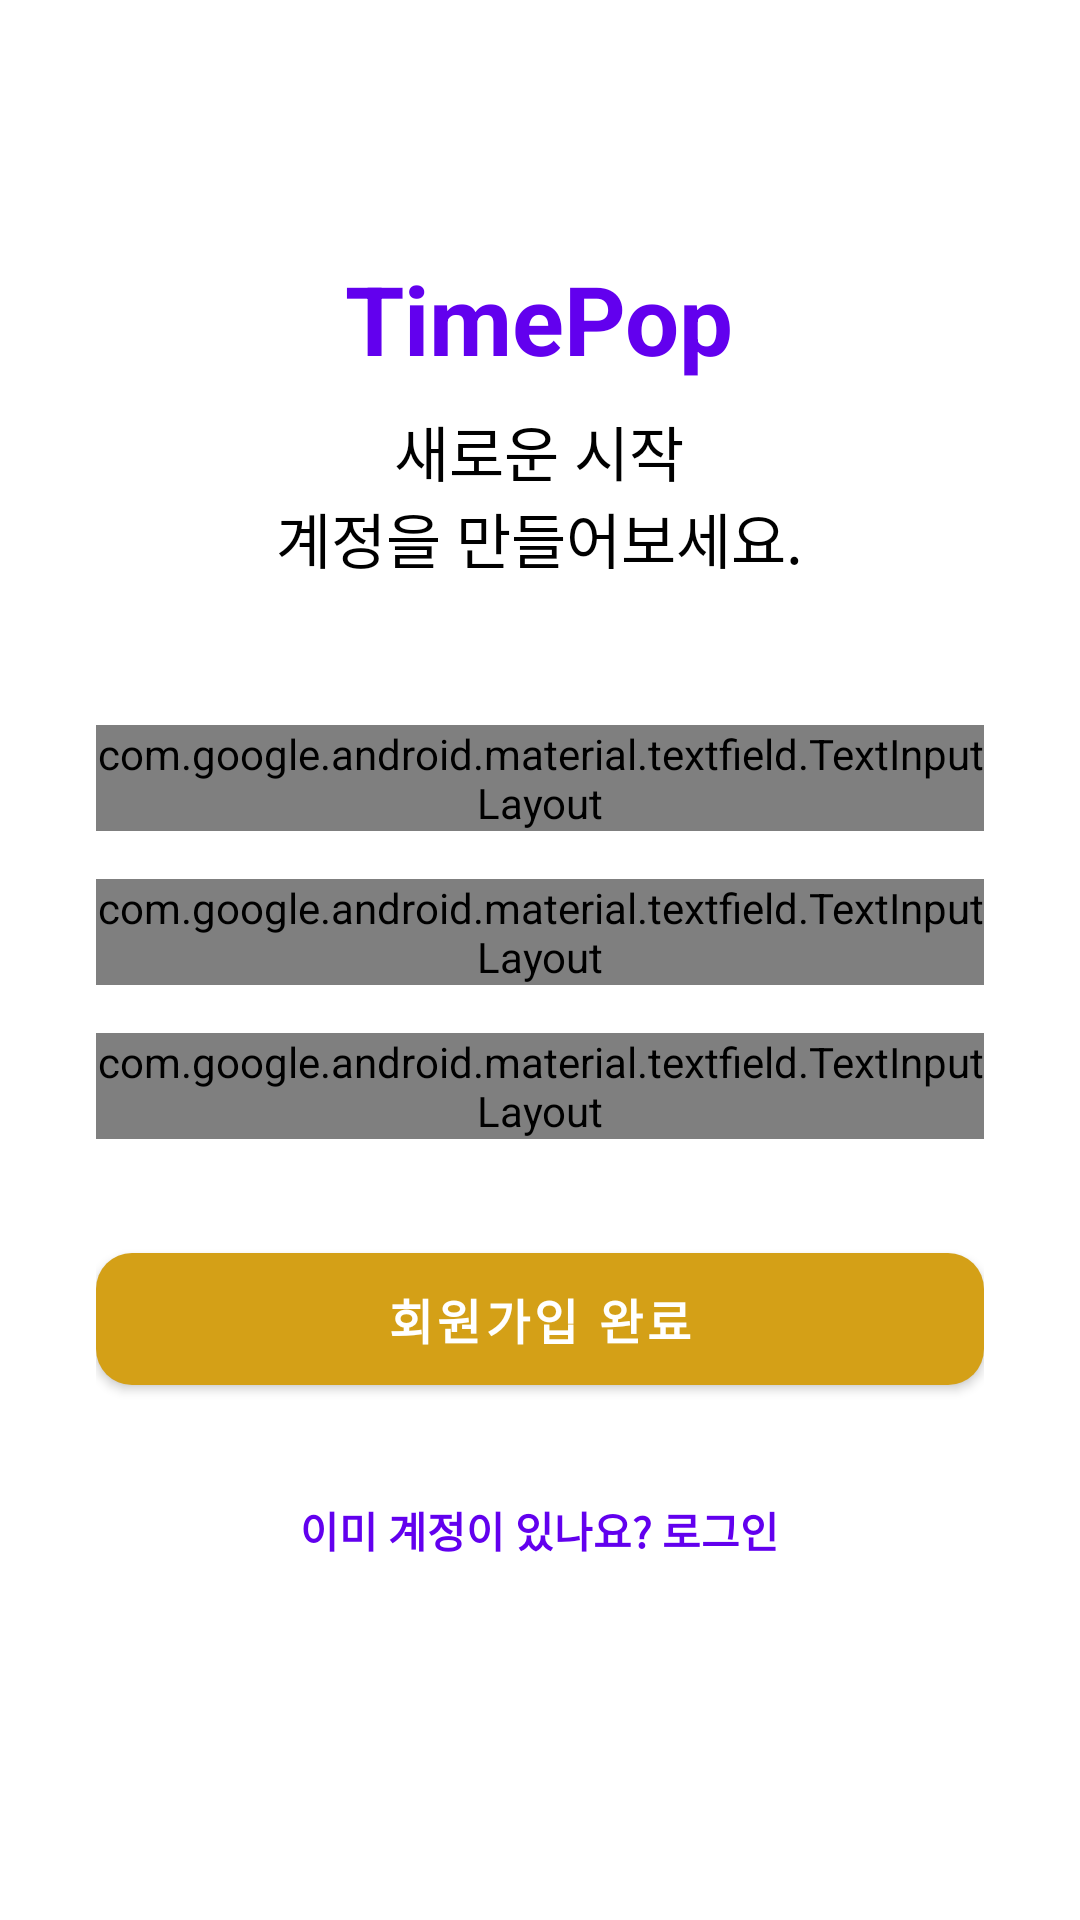

Here is an Android app screen rendered from its layout file. Give the layout XML and the strings, colors and styles it references.
<!-- AndroidManifest.xml: activity theme Theme.TodayInHistory -->
<!-- res/layout/activity_signup.xml -->
<?xml version="1.0" encoding="utf-8"?>
<LinearLayout xmlns:android="http://schemas.android.com/apk/res/android"
    xmlns:app="http://schemas.android.com/apk/res-auto"
    xmlns:tools="http://schemas.android.com/tools"
    android:layout_width="match_parent"
    android:layout_height="match_parent"
    android:orientation="vertical"
    android:padding="32dp"
    android:gravity="center_horizontal"
    android:background="@color/white">

    <Space
        android:layout_width="match_parent"
        android:layout_height="0dp"
        android:layout_weight="1" />

    
    <TextView
        android:layout_width="wrap_content"
        android:layout_height="wrap_content"
        android:text="@string/main_header_subtitle"
        android:textColor="@color/purple_500"
        android:textSize="32sp"
        android:textStyle="bold" />

    <TextView
        android:layout_width="wrap_content"
        android:layout_height="wrap_content"
        android:layout_marginTop="8dp"
        android:text="@string/signup_title"
        android:textColor="@color/black"
        android:textSize="20sp"
        android:textAlignment="center" />

    <Space
        android:layout_width="match_parent"
        android:layout_height="48dp" />

    
    <com.google.android.material.textfield.TextInputLayout
        android:layout_width="match_parent"
        android:layout_height="wrap_content"
        style="@style/Widget.Material3.TextInputLayout.OutlinedBox">

        <com.google.android.material.textfield.TextInputEditText
            android:id="@+id/et_email"
            android:layout_width="match_parent"
            android:layout_height="wrap_content"
            android:hint="@string/login_email_hint"
            android:inputType="textEmailAddress" />
    </com.google.android.material.textfield.TextInputLayout>

    
    <com.google.android.material.textfield.TextInputLayout
        android:id="@+id/til_password"
        android:layout_width="match_parent"
        android:layout_height="wrap_content"
        android:layout_marginTop="16dp"
        style="@style/Widget.Material3.TextInputLayout.OutlinedBox"
        app:passwordToggleEnabled="true">

        <com.google.android.material.textfield.TextInputEditText
            android:id="@+id/et_password"
            android:layout_width="match_parent"
            android:layout_height="wrap_content"
            android:hint="@string/login_password_hint"
            android:inputType="textPassword" />
    </com.google.android.material.textfield.TextInputLayout>

    
    <com.google.android.material.textfield.TextInputLayout
        android:id="@+id/til_password_confirm"
        android:layout_width="match_parent"
        android:layout_height="wrap_content"
        android:layout_marginTop="16dp"
        style="@style/Widget.Material3.TextInputLayout.OutlinedBox"
        app:passwordToggleEnabled="true">

        <com.google.android.material.textfield.TextInputEditText
            android:id="@+id/et_password_confirm"
            android:layout_width="match_parent"
            android:layout_height="wrap_content"
            android:hint="@string/login_password_confirm_hint"
            android:inputType="textPassword" />
    </com.google.android.material.textfield.TextInputLayout>

    <Space
        android:layout_width="match_parent"
        android:layout_height="32dp" />

    
    <com.google.android.material.button.MaterialButton
        android:id="@+id/btn_signup_submit"
        android:layout_width="match_parent"
        android:layout_height="56dp"
        android:text="@string/signup_btn_submit"
        android:textSize="16sp"
        android:textStyle="bold"
        app:cornerRadius="12dp" />

    
    <TextView
        android:id="@+id/tv_go_login"
        android:layout_width="wrap_content"
        android:layout_height="wrap_content"
        android:layout_marginTop="24dp"
        android:text="@string/signup_go_login"
        android:textColor="@color/purple_500"
        android:textSize="14sp"
        android:textStyle="bold"
        android:padding="8dp"
        android:background="?attr/selectableItemBackground" />

    <Space
        android:layout_width="match_parent"
        android:layout_height="0dp"
        android:layout_weight="1.5" />

</LinearLayout>
<!-- resources referenced by this layout -->
<resources>
  <color name="black">#FF000000</color>
  <color name="purple_500">#FF6200EE</color>
  <color name="white">#FFFFFFFF</color>
  <string name="login_email_hint">이메일 주소</string>
  <string name="login_password_confirm_hint">비밀번호 확인</string>
  <string name="login_password_hint">비밀번호</string>
  <string name="main_header_subtitle">TimePop</string>
  <string name="signup_btn_submit">회원가입 완료</string>
  <string name="signup_go_login">이미 계정이 있나요? 로그인</string>
  <string name="signup_title">새로운 시작\n계정을 만들어보세요.</string>
  <style name="Theme.TodayInHistory" parent="Theme.MaterialComponents.DayNight.NoActionBar">
          
          <item name="colorPrimary">#D4A017</item>
          <item name="colorPrimaryVariant">#B48A12</item>
          <item name="colorOnPrimary">@color/white</item>
          
          <item name="colorSecondary">#333333</item>
          <item name="colorSecondaryVariant">#000000</item>
          <item name="colorOnSecondary">@color/white</item>
          
          <item name="android:statusBarColor">?attr/colorPrimaryVariant</item>
      </style>
</resources>
